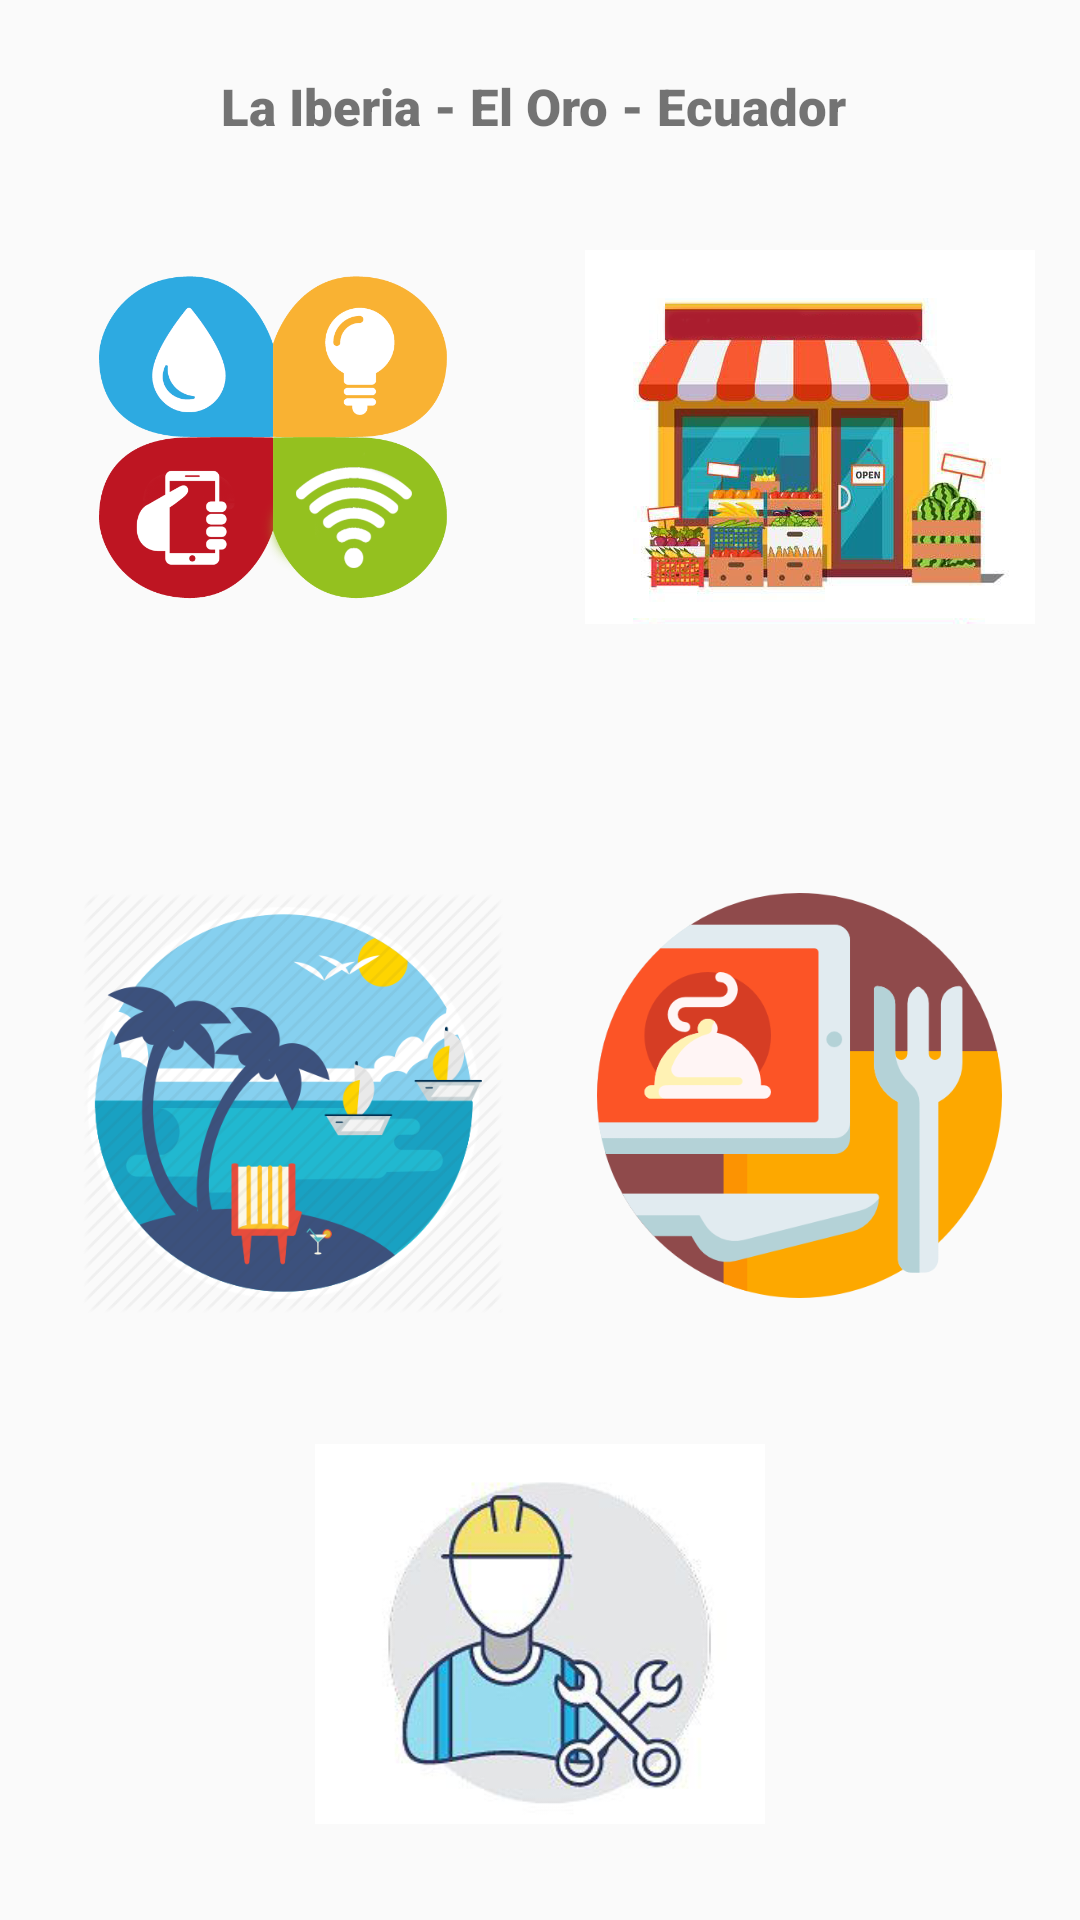

This screen was rendered from an Android layout file. Write that file and the resources it references.
<!-- AndroidManifest.xml: application theme Theme.Design.Light.NoActionBar -->
<!-- res/layout/donde_usar.xml -->
<?xml version="1.0" encoding="utf-8"?>
<androidx.constraintlayout.widget.ConstraintLayout xmlns:android="http://schemas.android.com/apk/res/android"
    xmlns:app="http://schemas.android.com/apk/res-auto"
    xmlns:tools="http://schemas.android.com/tools"
    android:layout_width="match_parent"
    android:layout_height="match_parent">

    <TextView
        android:id="@+id/textView19"
        android:layout_width="wrap_content"
        android:layout_height="wrap_content"
        android:layout_marginTop="24dp"
        android:fontFamily="sans-serif-black"
        android:text="La Iberia - El Oro - Ecuador "
        android:textSize="17sp"
        app:layout_constraintEnd_toEndOf="parent"
        app:layout_constraintStart_toStartOf="parent"
        app:layout_constraintTop_toTopOf="parent" />

    <TextView
        android:id="@+id/textView20"
        android:layout_width="wrap_content"
        android:layout_height="wrap_content"
        tools:layout_editor_absoluteX="177dp"
        tools:layout_editor_absoluteY="35dp" />

    <LinearLayout
        android:id="@+id/linearLayout4"
        android:layout_width="match_parent"
        android:layout_height="wrap_content"
        android:layout_marginTop="24dp"
        android:gravity="center_horizontal"
        android:orientation="horizontal"
        app:layout_constraintEnd_toEndOf="parent"
        app:layout_constraintStart_toStartOf="parent"
        app:layout_constraintTop_toBottomOf="@+id/textView19">

        <ImageView
            android:id="@+id/imageViewX"
            android:layout_width="150dp"
            android:layout_height="150dp"
            android:layout_marginRight="15dp"
            app:srcCompat="@drawable/imgx01" />


        <ImageView
            android:id="@+id/imageViw7"
            android:layout_width="150dp"
            android:layout_height="150dp"
            android:layout_marginLeft="15dp"
            app:srcCompat="@drawable/imgx02" />


    </LinearLayout>

    <LinearLayout
        android:id="@+id/linearLayout5"
        android:layout_width="match_parent"
        android:layout_height="wrap_content"
        android:layout_marginTop="77dp"
        android:gravity="center_horizontal"
        android:orientation="horizontal"
        app:layout_constraintEnd_toEndOf="parent"
        app:layout_constraintHorizontal_bias="0.0"
        app:layout_constraintStart_toStartOf="parent"
        app:layout_constraintTop_toBottomOf="@+id/linearLayout4">

        <ImageView
            android:id="@+id/imageViw6"
            android:layout_width="143dp"
            android:layout_height="140dp"
            android:layout_marginRight="15dp"
            app:srcCompat="@drawable/imgx03x" />

        <ImageView
            android:id="@+id/imageView7"
            android:layout_width="135dp"
            android:layout_height="135dp"
            android:layout_marginLeft="15dp"
            app:srcCompat="@drawable/imgx04" />

    </LinearLayout>

    <LinearLayout
        android:layout_width="match_parent"
        android:layout_height="wrap_content"
        android:layout_marginTop="32dp"
        android:gravity="center_horizontal"
        android:orientation="horizontal"
        app:layout_constraintEnd_toEndOf="parent"
        app:layout_constraintHorizontal_bias="0.0"
        app:layout_constraintStart_toStartOf="parent"
        app:layout_constraintTop_toBottomOf="@+id/linearLayout5">

        <ImageView
            android:id="@+id/imageView6"
            android:layout_width="150dp"
            android:layout_height="150dp"
            android:layout_gravity="center_horizontal"
            app:srcCompat="@drawable/imgx05" />

    </LinearLayout>

</androidx.constraintlayout.widget.ConstraintLayout>
<!-- resources referenced by this layout -->
<resources>
  <!-- drawable imgx01: png bitmap (drawable, 42888 bytes) -->
  <!-- drawable imgx02: png bitmap (drawable, 159491 bytes) -->
  <!-- drawable imgx03x: png bitmap (drawable, 58212 bytes) -->
  <!-- drawable imgx04: png bitmap (drawable, 21623 bytes) -->
  <!-- drawable imgx05: png bitmap (drawable, 53492 bytes) -->
</resources>
